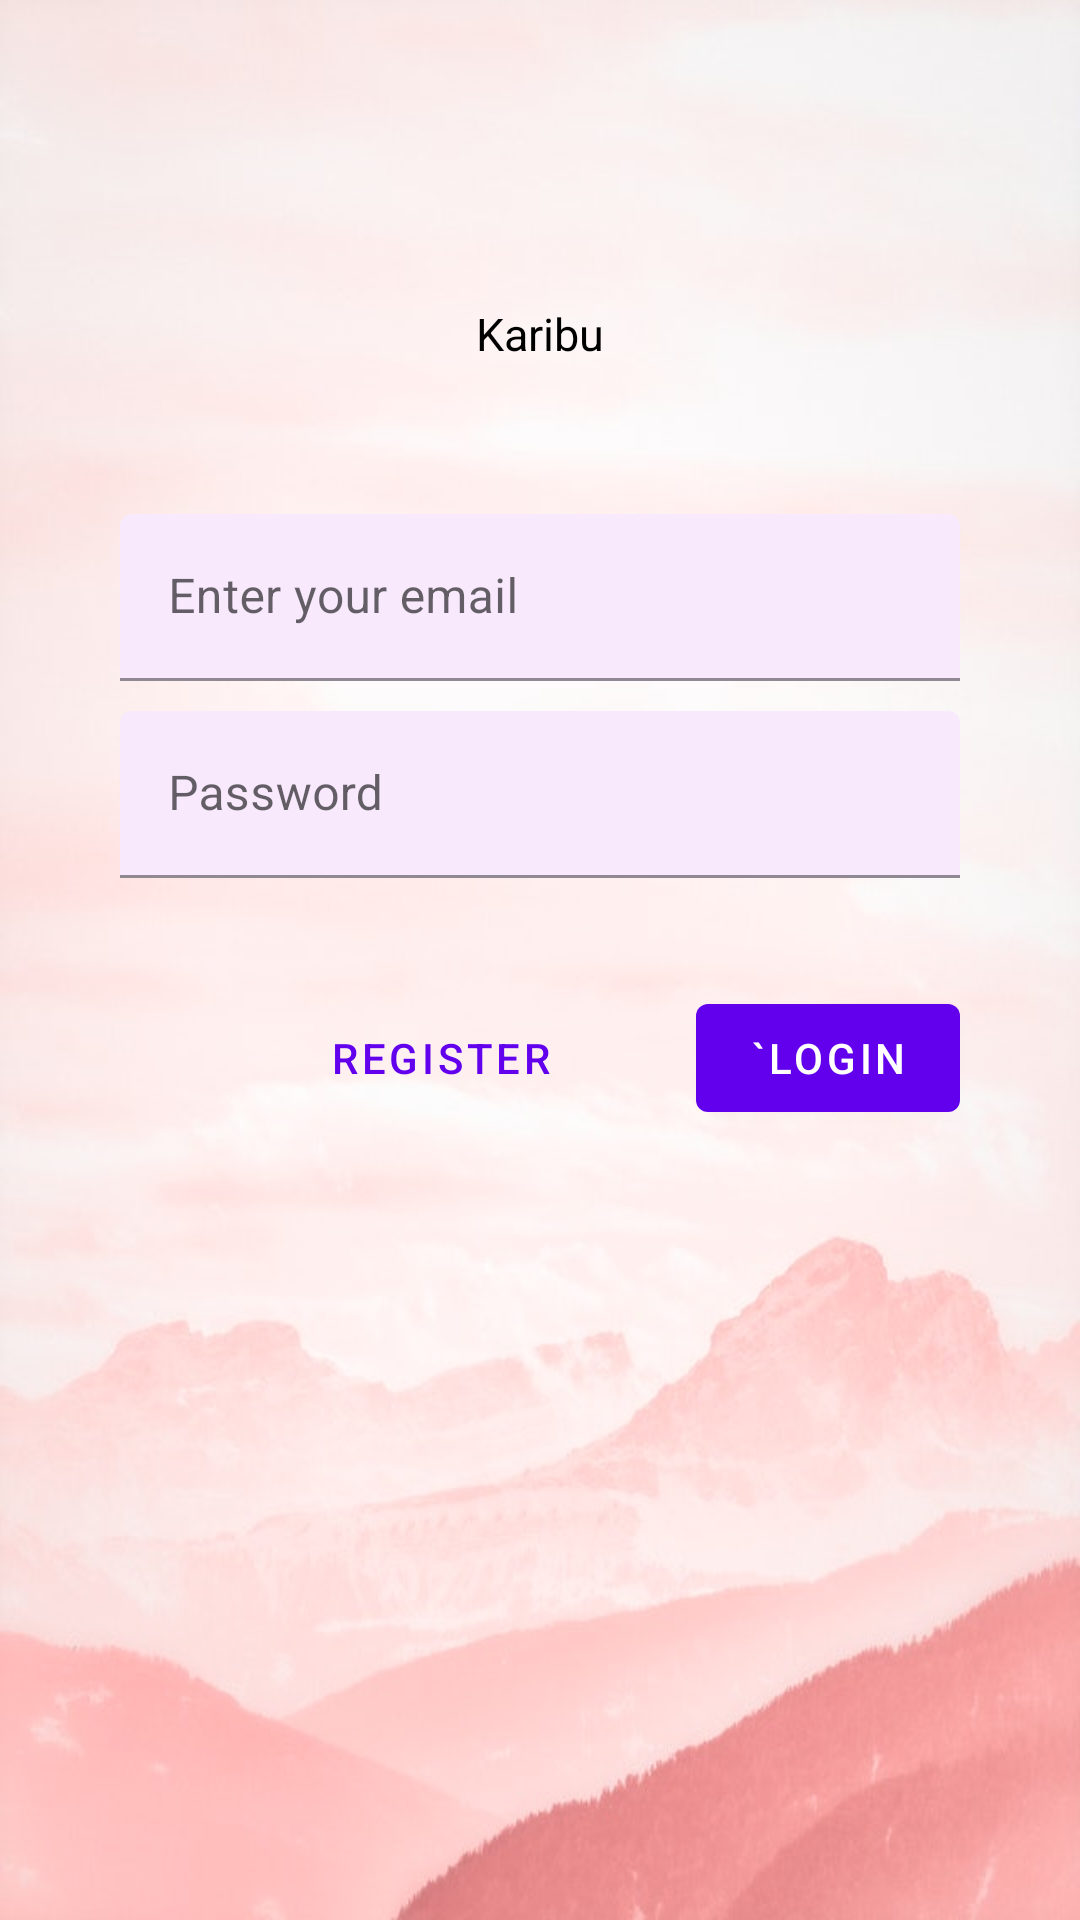

Android layout source for this screen:
<!-- AndroidManifest.xml: application theme Theme.KaribuApp -->
<!-- res/layout/fragment_login.xml -->
<?xml version="1.0" encoding="utf-8"?>
<ScrollView xmlns:android="http://schemas.android.com/apk/res/android"
    xmlns:tools="http://schemas.android.com/tools"
    android:layout_width="match_parent"
    android:layout_height="match_parent"
    xmlns:app="http://schemas.android.com/apk/res-auto"
    tools:context=".fragments.LoginFragment"
    android:background="@drawable/grosgater">
    
    <LinearLayout
        android:layout_width="match_parent"
        android:layout_height="wrap_content"
        android:gravity="center_horizontal"
        android:focusableInTouchMode="true"
        android:orientation="vertical">
    
    <ImageView
        android:layout_width="70dp"
        android:layout_height="wrap_content"
        android:adjustViewBounds="true"
        android:layout_marginTop="90dp"
        android:src="@drawable/kindpng_4484003"/>
    <TextView
        android:layout_width="wrap_content"
        android:layout_height="wrap_content"
        android:text="Karibu"
        android:textColor="#000"
        android:textSize="15sp"
        android:layout_marginTop="11dp"/>
        <com.google.android.material.textfield.TextInputLayout
            android:layout_width="match_parent"
            android:layout_height="wrap_content"
            android:hint="@string/Username"
            app:boxBackgroundColor="#f8e9fd"
            android:layout_marginTop="50dp"
            android:layout_marginStart="40dp"
            android:layout_marginEnd="40dp">

            <com.google.android.material.textfield.TextInputEditText
                android:layout_width="match_parent"
                android:layout_height="wrap_content"/>
        </com.google.android.material.textfield.TextInputLayout>
        <com.google.android.material.textfield.TextInputLayout
            android:layout_width="match_parent"
            android:layout_height="wrap_content"
            android:hint="@string/Password"
            app:boxBackgroundColor="#f8e9fd"
            android:layout_marginTop="10dp"
            android:layout_marginStart="40dp"
            android:layout_marginEnd="40dp">

            <com.google.android.material.textfield.TextInputEditText
                android:layout_width="match_parent"
                android:layout_height="wrap_content"
                android:inputType="textPassword"/>
        </com.google.android.material.textfield.TextInputLayout>
        <RelativeLayout
            android:layout_width="match_parent"
            android:layout_height="wrap_content"
            android:layout_marginTop="36dp">

            <com.google.android.material.button.MaterialButton
                android:id="@+id/btn_login"
                android:layout_width="wrap_content"
                android:layout_height="wrap_content"
                android:text="`Login"
                android:layout_alignParentEnd="true"
                android:layout_marginEnd="40dp"/>

            <com.google.android.material.button.MaterialButton
                style="@style/Widget.MaterialComponents.Button.TextButton"
                android:layout_width="wrap_content"
                android:layout_height="wrap_content"
                android:text="Register"
                android:layout_toStartOf="@id/btn_login"
                android:layout_marginEnd="40dp"/>

        </RelativeLayout>

    </LinearLayout>
</ScrollView>
<!-- resources referenced by this layout -->
<resources>
  <!-- drawable grosgater: png bitmap (drawable, 33732 bytes) -->
  <string name="Password">Password</string>
  <string name="Username">Enter your email</string>
  <style name="Theme.KaribuApp" parent="Theme.MaterialComponents.Light.NoActionBar">
          
          <item name="colorPrimary">@color/purple_500</item>
          <item name="colorPrimaryVariant">@color/purple_700</item>
          <item name="colorOnPrimary">@color/white</item>
          
          <item name="colorSecondary">@color/teal_200</item>
          <item name="colorSecondaryVariant">@color/teal_700</item>
          <item name="colorOnSecondary">@color/black</item>
          
          <item name="android:statusBarColor">?attr/colorPrimaryVariant</item>
          
      </style>
  <color name="purple_500">#FF6200EE</color>
  <color name="purple_700">#FF3700B3</color>
  <color name="white">#FFFFFFFF</color>
  <color name="teal_200">#FF03DAC5</color>
  <color name="teal_700">#FF018786</color>
  <color name="black">#FF000000</color>
</resources>
